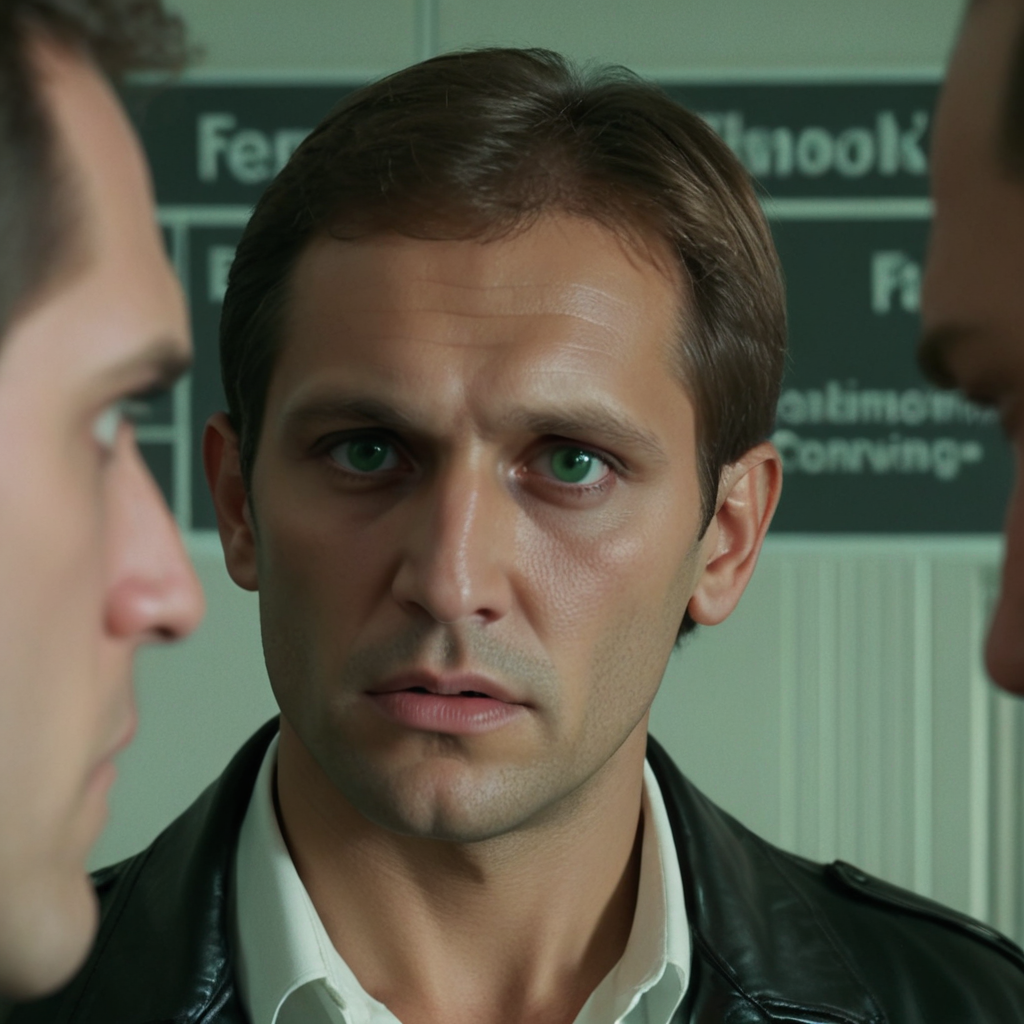
Generation parameters embedded in this image by AUTOMATIC1111 Stable Diffusion web UI or a fork of it (Forge, ...) (PNG 'parameters' text chunk):
A tight close-up shot of Petrov's piercing green eyes as he looks directly into Fletch's face. The camera focuses intently on his gaze, creating a sense of intensity and menace. In the background, we see the blurred outlines of Thompson's office, with the sounds of typing and murmured conversations faintly audible. Petrov is wearing a black leather jacket over a white shirt, with a hint of stubble on his chin.
Steps: 50, Sampler: Euler, CFG scale: 7.0, Seed: 4272861518, Size: 1024x1024, Model hash: 1718b5bb2d, Model: albedobaseXL_v21, Version: v1.9.4